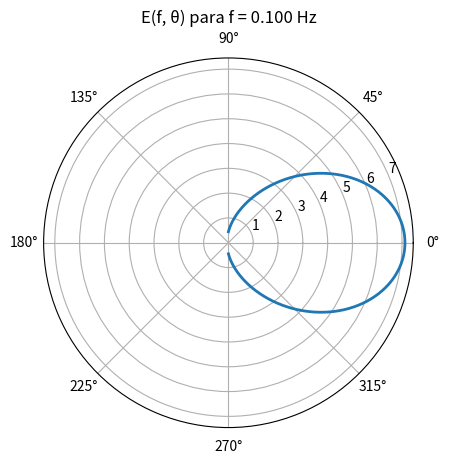

Python code for this plot:
import numpy as np
import matplotlib.pyplot as plt
from scipy.special import gamma


def jonswap_normalizado(f, Hs_desejado, Tp, gamma):
    g = 9.81
    fp = 1.0 / Tp

    sigma_j = np.where(f <= fp, 0.07, 0.09)

    alpha_temp = 1.0
    # espectro
    E_pm = alpha_temp*((g**2)/(((2*np.pi)**4)*f**5))*np.exp((-5/4)*((fp/f)**4))
    r = np.exp(-((f-fp)**2)/(2*(sigma_j**2)*(fp**2)))
    E_temp = E_pm*(gamma**r)

    m0_inicial = np.trapezoid(E_temp, x=f)

    m0_alvo = (Hs_desejado / 4.0) ** 2

    E_normalizado = E_temp * (m0_alvo / m0_inicial)

    return E_normalizado


# -----------------------------
# Normalização
# -----------------------------
def normalizacao(s):
    return gamma(s + 1) / (2 * np.sqrt(np.pi) * gamma(s + 0.5))


# -----------------------------
# Espalhamento direcional
# -----------------------------
def espalhamento(theta, s, theta0):
    A = normalizacao(s)
    D = A * np.cos((theta - theta0) / 2)**(2*s)
    return D


# -----------------------------
# Dados
# -----------------------------
theta = np.linspace(0, 2*np.pi, 1000)

theta0 = 0
valores_s = [1, 4, 10, 25]

# -----------------------------
# JONSWAP
# -----------------------------
f = np.linspace(0.02, 0.30, 200)

Hs = 2.5
Tp = 10
gamma_j = 3.3

E = jonswap_normalizado(f, Hs, Tp, gamma_j)

# frequência de pico
indice_pico = np.argmax(E)
fp = f[indice_pico]

# valor do espectro na frequência de pico
E_fp = E[indice_pico]


# frequência de pico
indice_pico = np.argmax(E)
fp = f[indice_pico]
E_fp = E[indice_pico]

# intervalo angular
theta = np.linspace(-np.pi/2, np.pi/2, 500)

# espalhamento
s = 4
theta0 = 0

D = espalhamento(theta, s, theta0)

# espectro direcional
E_direcional = E_fp * D

# gráfico
fig, ax = plt.subplots(subplot_kw={'projection': 'polar'})

ax.plot(theta, E_direcional, linewidth=2)

ax.set_title(f'E(f, θ) para f = {fp:.3f} Hz')

plt.show()
